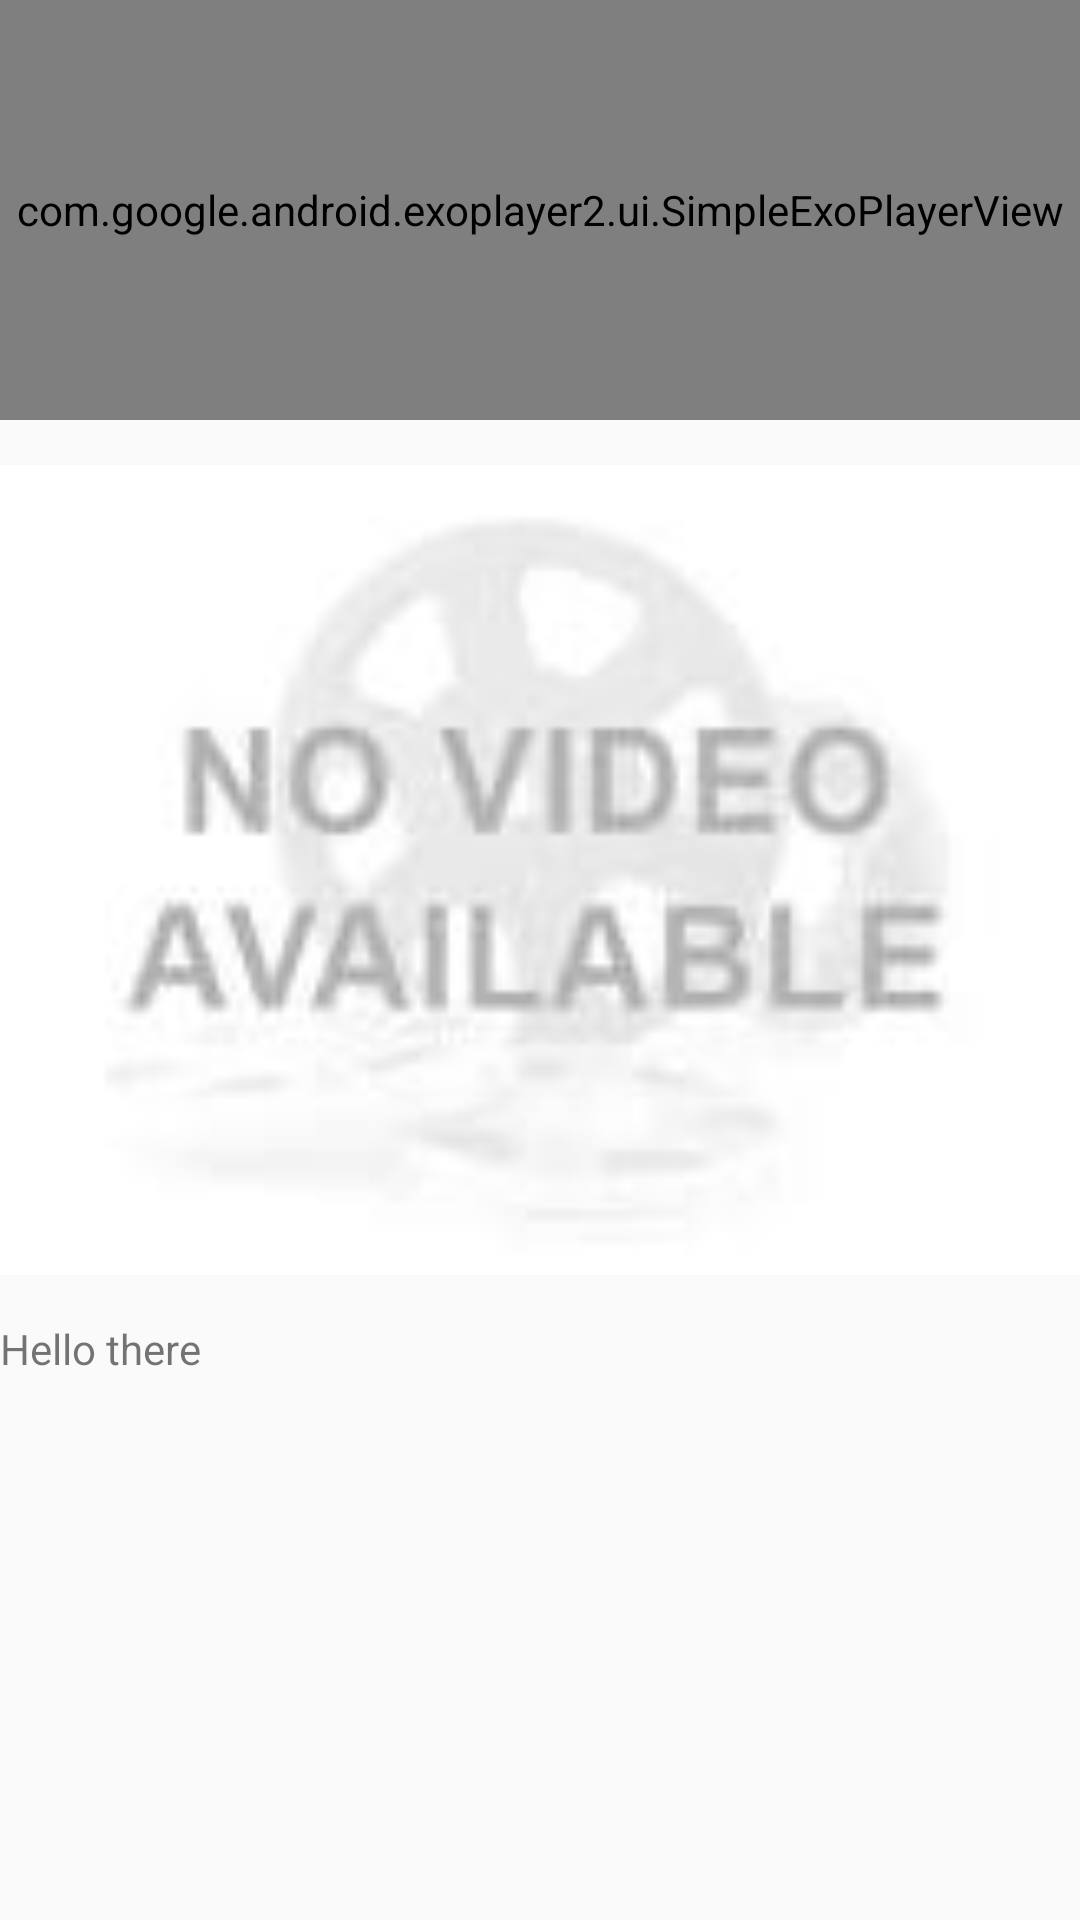

Here is an Android app screen rendered from its layout file. Give the layout XML and the strings, colors and styles it references.
<!-- AndroidManifest.xml: application theme AppTheme -->
<!-- res/layout/fragment_description.xml -->
<?xml version="1.0" encoding="utf-8"?>
<LinearLayout xmlns:android="http://schemas.android.com/apk/res/android"
    xmlns:tools="http://schemas.android.com/tools"
    android:layout_width="match_parent"
    android:layout_height="match_parent"
    android:orientation="vertical"
    xmlns:app="http://schemas.android.com/apk/res-auto"
    tools:context=".DescriptionFragment">

    <com.google.android.exoplayer2.ui.SimpleExoPlayerView
        android:id="@+id/imgInstructionVideo"
        android:layout_width="match_parent"
        android:layout_height="300dp"
        android:layout_weight="4"
        app:default_artwork="@drawable/no_video"
        app:srcCompat="@android:drawable/sym_def_app_icon" />

    <ImageView
        android:layout_width="match_parent"
        android:layout_height="300dp"
        android:id="@+id/imgNoVideo"
        android:src="@drawable/no_video"/>
    <TextView
        android:id="@+id/step_description"
        android:layout_width="match_parent"
        android:layout_height="200dp"
        android:text="@string/hello_blank_fragment" />

</LinearLayout>
<!-- resources referenced by this layout -->
<resources>
  <!-- drawable no_video: png bitmap (drawable, 2029 bytes) -->
  <string name="hello_blank_fragment">Hello there</string>
  <style name="AppTheme" parent="Theme.AppCompat.Light.DarkActionBar">
          
          <item name="colorPrimary">@color/colorPrimary</item>
          <item name="colorPrimaryDark">@color/colorPrimaryDark</item>
          <item name="colorAccent">@color/colorAccent</item>
      </style>
  <color name="colorPrimary">#008577</color>
  <color name="colorPrimaryDark">#00574B</color>
  <color name="colorAccent">#D81B60</color>
</resources>
